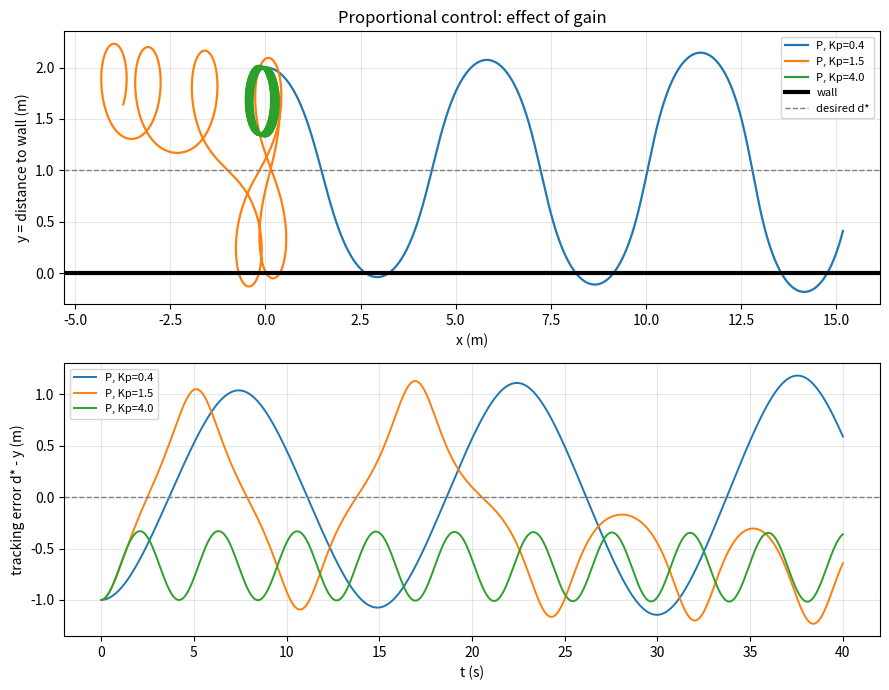
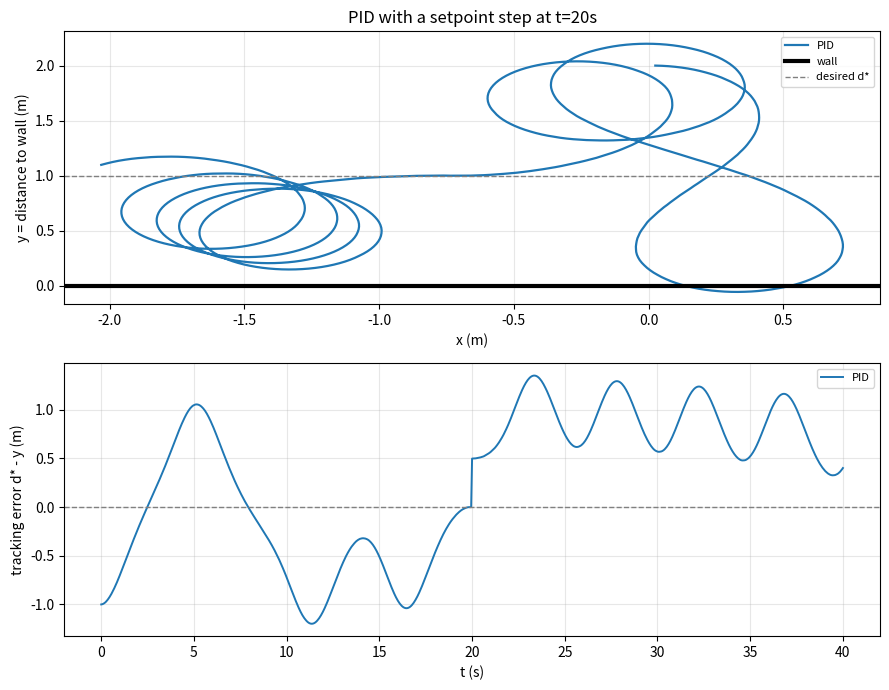

Source code (Python) for these figures, in order:
#!/usr/bin/env python3
"""
AI for Robotics - Module 03 Programming Assignment
Wall-Following Robot: Feedback Control, Timing, and Safe Autonomy

A minimal 2-D differential-drive (unicycle) simulator. The robot drives forward
at a constant speed and must hold a target distance d* from a wall (the x-axis,
y = 0) using a NOISY distance sensor. You will implement and study feedback
controllers and the effects of sampling rate, latency, and jitter, then add an
open-world safety override.

Geometry / sign convention (matches Module 03 slide 7):
    measured distance d(t) ~ y (+ noise)
    error  e = d* - d
        e > 0  -> too FAR from wall
        e < 0  -> too CLOSE to wall
    steering law omega = controller(e): with the unicycle below,
    omega = Kp * e steers the robot back toward d*.
"""

import numpy as np
import matplotlib
matplotlib.use("Agg")            # headless save-to-file; comment out to view live
import matplotlib.pyplot as plt
from dataclasses import dataclass
from collections import deque


# ----------------------------------------------------------------------------
# Simulation configuration
# ----------------------------------------------------------------------------
@dataclass
class SimConfig:
    d_star: float = 1.0           # desired distance to wall (m)
    v: float = 0.5                # constant forward speed (m/s)
    y0: float = 2.0               # initial distance from wall (m)
    theta0: float = 0.0           # initial heading (rad, +x)
    T: float = 40.0               # total simulated time (s)
    dt_nominal: float = 0.05      # nominal loop period (s)  -> 20 Hz
    deadline: float = 0.05        # control deadline (s); a cycle slower than this "misses"
    sensor_noise_std: float = 0.02
    latency_steps: int = 0        # controller acts on a measurement delayed by N steps
    jitter_std: float = 0.0       # std of loop-period jitter (s)
    setpoint_step_time: float = None   # if set, d* changes at this time...
    setpoint_step_value: float = None  # ...to this value
    obstacle_x: float = None      # if set, a blockage crosses the path at this x (m)
    safety_override_enabled: bool = True  # set False only to demonstrate failure
    seed: int = 0

    OMEGA_MAX: float = 1.5        # bounded action space (rad/s) -- slide 51
    SAFE_DIST: float = 0.6        # front clearance that triggers the override (m)


# ----------------------------------------------------------------------------
# Controllers
# ----------------------------------------------------------------------------
class PController:
    """Proportional steering law (GIVEN - use it in Part 1)."""
    def __init__(self, Kp):
        self.Kp = Kp

    def reset(self):
        pass

    def __call__(self, e, dt):
        return self.Kp * e


class PIDController:
    """
    PID steering law.

    >>> PART 2 TODO <<<
    The P term is given. Implement the I and D terms following slide 9:
        u = Kp*e + Ki * (integral of e dt) + Kd * (de/dt)
    Handle the first call (no previous error yet) gracefully.
    """
    def __init__(self, Kp, Ki, Kd):
        self.Kp, self.Ki, self.Kd = Kp, Ki, Kd
        self.reset()

    def reset(self):
        self._integral = 0.0
        self._prev_e = None

    def __call__(self, e, dt):
        p = self.Kp * e

        # Accumulate the discrete-time integral.  The clamp prevents a long
        # saturated turn from storing an unbounded correction (windup).
        if dt > 0:
            self._integral = float(np.clip(self._integral + e * dt, -2.0, 2.0))
        i = self.Ki * self._integral

        # The first sample has no earlier error; use a zero derivative then.
        derivative = 0.0
        if self._prev_e is not None and dt > 0:
            derivative = (e - self._prev_e) / dt
        d = self.Kd * derivative

        self._prev_e = e   # store for the next derivative estimate
        return p + i + d


# ----------------------------------------------------------------------------
# World helpers
# ----------------------------------------------------------------------------
def front_obstacle_distance(x, cfg):
    """Distance straight ahead (+x) to a blockage centered at cfg.obstacle_x.
    Returns np.inf if there is no obstacle or it is already behind the robot."""
    if cfg.obstacle_x is None:
        return np.inf
    gap = cfg.obstacle_x - x
    return gap if gap >= 0 else np.inf


# ----------------------------------------------------------------------------
# Core sense-decide-act loop  (slide 5)
# ----------------------------------------------------------------------------
def run_sim(cfg, controller):
    rng = np.random.default_rng(cfg.seed)
    x, y, theta = 0.0, cfg.y0, cfg.theta0
    d_star = cfg.d_star
    controller.reset()
    meas_buffer = deque()

    keys = ["t", "x", "y", "theta", "d_star", "d_meas", "e",
            "omega", "v", "dt", "deadline_miss", "overridden"]
    log = {k: [] for k in keys}

    t = 0.0
    while t < cfg.T:
        # --- loop timing: jitter (slide 14) ---
        dt = cfg.dt_nominal
        if cfg.jitter_std > 0:
            dt = max(0.001, cfg.dt_nominal + rng.normal(0.0, cfg.jitter_std))
        deadline_miss = dt > cfg.deadline + 1e-12

        # --- setpoint step (transient demo) ---
        if cfg.setpoint_step_time is not None and t >= cfg.setpoint_step_time:
            d_star = cfg.setpoint_step_value

        # --- SENSE: noisy distance signal (slide 32) ---
        d_meas = y + rng.normal(0.0, cfg.sensor_noise_std)

        # --- latency: act on a delayed measurement (slide 13) ---
        meas_buffer.append(d_meas)
        if len(meas_buffer) > cfg.latency_steps:
            d_used = meas_buffer.popleft()
        else:
            d_used = meas_buffer[0]

        # --- error + DECIDE (slide 6) ---
        e = d_star - d_used
        omega = controller(e, dt)
        v = cfg.v
        overridden = False

        # --- reactive open-world safety override --------------------------
        # The wall-follower assumes a clear path -- a closed-world assumption.
        # Use front_obstacle_distance(x, cfg) to check the path ahead. If a
        # blockage is closer than cfg.SAFE_DIST, this controller must NOT keep
        # driving forward. Intervene with a bounded, safe fallback (decide what
        # to do with v and omega so the robot stays safe and gets clear of the
        # wall), and set `overridden = True` when you intervene.
        # ------------------------------------------------------------------
        if cfg.safety_override_enabled and front_obstacle_distance(x, cfg) < cfg.SAFE_DIST:
            v = 0.0
            omega = cfg.OMEGA_MAX
            overridden = True

        # --- bounded action space (slide 51) ---
        omega = float(np.clip(omega, -cfg.OMEGA_MAX, cfg.OMEGA_MAX))

        # --- ACT: integrate unicycle kinematics ---
        x += v * np.cos(theta) * dt
        y += v * np.sin(theta) * dt
        theta += omega * dt

        for k, val in zip(keys, [t, x, y, theta, d_star, d_meas, e,
                                 omega, v, dt, deadline_miss, overridden]):
            log[k].append(val)
        t += dt

    for k in log:
        log[k] = np.array(log[k])
    return log


# ----------------------------------------------------------------------------
# Performance metric  (a small "utility"/cost, slides 37-38)
# ----------------------------------------------------------------------------
def metrics(log, settle_after=10.0):
    t = log["t"]
    true_err = log["d_star"] - log["y"]          # tracking error vs setpoint
    mask = t >= settle_after                      # ignore the startup transient
    rms = float(np.sqrt(np.mean(true_err[mask] ** 2))) if mask.any() else float("nan")
    overshoot = float(np.max(np.abs(true_err)))   # worst excursion (incl. transient)
    effort = float(np.sum(np.abs(log["omega"]) * log["dt"]))  # control effort
    miss_pct = 100.0 * float(np.mean(log["deadline_miss"]))
    return dict(rms_error=rms, max_overshoot=overshoot,
                control_effort=effort, deadline_miss_pct=miss_pct)


def autotune(cfg, budget):
    """Search a bounded PID gain grid with at most budget evaluations."""
    if budget <= 0:
        raise ValueError("budget must be a positive number of candidates")

    kp_values = [0.05, 0.10, 0.20, 0.40, 0.80]
    ki_values = [0.0, 0.001, 0.005, 0.010]
    kd_values = [0.0, 0.10, 0.20, 0.30, 0.40]

    best_gains = None
    best_metrics = None
    best_cost = np.inf
    evaluated = 0

    for Kp in kp_values:
        for Ki in ki_values:
            for Kd in kd_values:
                if evaluated >= budget:
                    return best_gains, best_metrics, best_cost, evaluated

                log = run_sim(cfg, PIDController(Kp, Ki, Kd))
                candidate_metrics = metrics(log)
                cost = (candidate_metrics["rms_error"]
                        + 0.01 * candidate_metrics["control_effort"])
                evaluated += 1

                if cost < best_cost:
                    best_gains = (Kp, Ki, Kd)
                    best_metrics = candidate_metrics
                    best_cost = cost

    return best_gains, best_metrics, best_cost, evaluated


def print_metrics(name, log):
    m = metrics(log)
    print(f"{name:<28}  RMS={m['rms_error']:.3f} m   "
          f"overshoot={m['max_overshoot']:.3f} m   "
          f"effort={m['control_effort']:.2f}   "
          f"deadline_miss={m['deadline_miss_pct']:.1f}%")


# ----------------------------------------------------------------------------
# Plotting
# ----------------------------------------------------------------------------
def plot_runs(runs, title, fname):
    """runs: list of (label, log). Top = trajectory, bottom = error vs time."""
    fig, (ax1, ax2) = plt.subplots(2, 1, figsize=(9, 7))
    for label, log in runs:
        ax1.plot(log["x"], log["y"], label=label, lw=1.6)
        ax2.plot(log["t"], log["d_star"] - log["y"], label=label, lw=1.4)
    # wall and setpoint reference
    d_star0 = runs[0][1]["d_star"][0]
    ax1.axhline(0.0, color="k", lw=3, label="wall")
    ax1.axhline(d_star0, color="gray", ls="--", lw=1, label="desired d*")
    ax1.set_xlabel("x (m)"); ax1.set_ylabel("y = distance to wall (m)")
    ax1.set_title(title); ax1.legend(fontsize=8); ax1.grid(alpha=0.3)
    ax2.axhline(0.0, color="gray", ls="--", lw=1)
    ax2.set_xlabel("t (s)"); ax2.set_ylabel("tracking error d* - y (m)")
    ax2.legend(fontsize=8); ax2.grid(alpha=0.3)
    fig.tight_layout()
    fig.savefig(fname, dpi=130)
    plt.close(fig)
    print(f"  saved {fname}")


# ----------------------------------------------------------------------------
# Demo: runs out of the box with the provided P controller.
# Replace / extend in the assignment parts.
# ----------------------------------------------------------------------------
def main():
    print("== Part 1 demo: proportional control, sweeping Kp ==")
    runs = []
    for Kp in [0.4, 1.5, 4.0]:
        cfg = SimConfig()
        log = run_sim(cfg, PController(Kp))
        runs.append((f"P, Kp={Kp}", log))
        print_metrics(f"P  Kp={Kp}", log)
    plot_runs(runs, "Proportional control: effect of gain", "part1_pcontrol.png")

    print("\n== PID scaffold (Part 2 - currently behaves like P until you fill it in) ==")
    cfg = SimConfig(setpoint_step_time=20.0, setpoint_step_value=1.5)
    log = run_sim(cfg, PIDController(Kp=1.5, Ki=0.3, Kd=0.8))
    print_metrics("PID (your gains)", log)
    plot_runs([("PID", log)], "PID with a setpoint step at t=20s", "part2_pid.png")


if __name__ == "__main__":
    main()
